Run: headless pygame with SDL's dummy video driver; simulated clock (each Clock.tick advances the game by its frame time, no real sleeping); random seed 0; keys injected as events and as key.get_pressed() state; mouse plan: one left click at the window centre at the start of phase 2, then a move to the lower-right quarter at the start of phase 3.
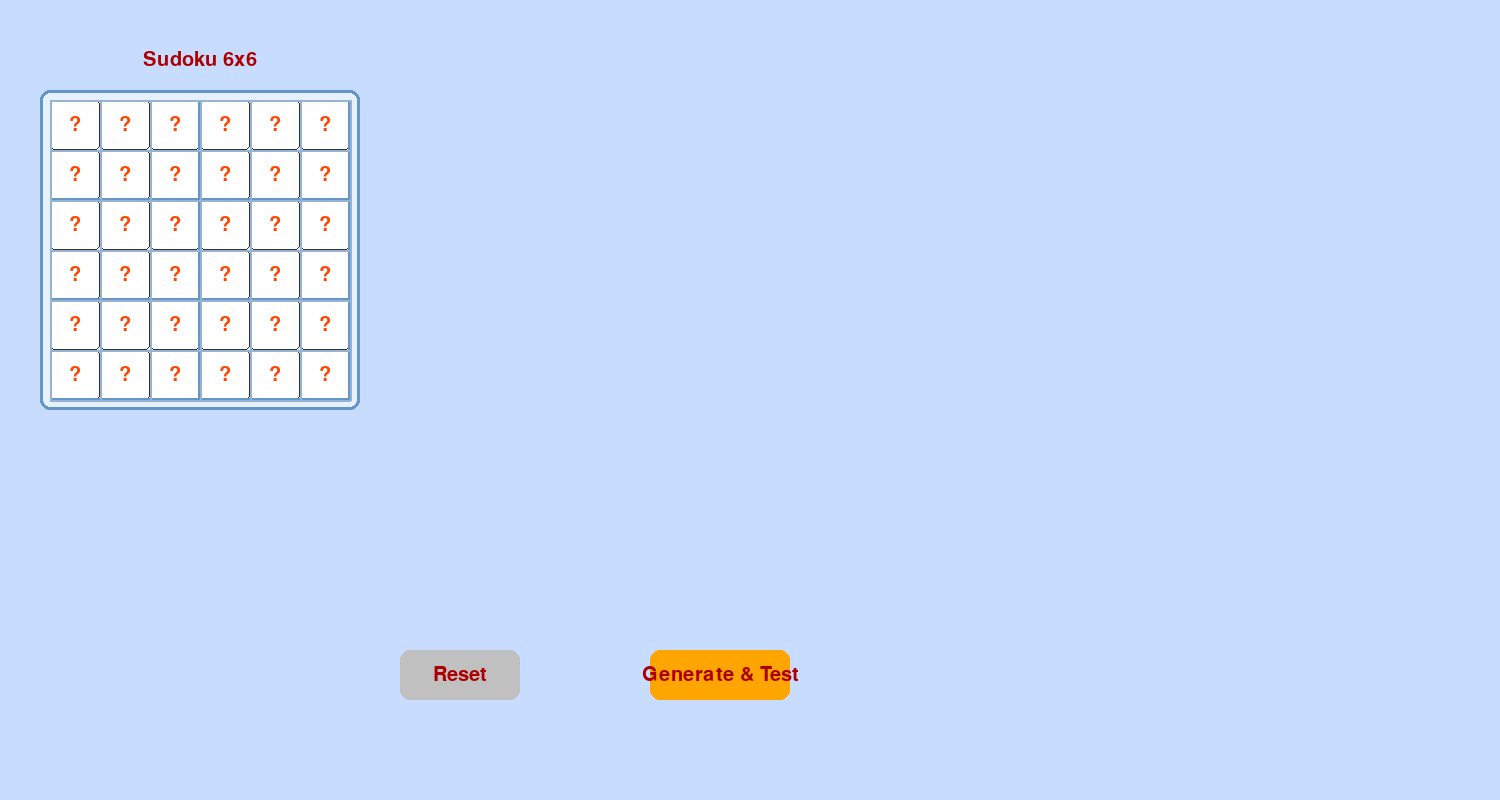
Frame 1 of 4 · flips 1–60 · no input
Frame 2 of 4 · flips 61–180 · clicked the window centre · tapped SPACE, RETURN · held RIGHT (→), D · screen unchanged from frame 1, image omitted
Frame 3 of 4 · flips 181–300 · moved the mouse to the lower-right quarter · held DOWN (↓), S · screen unchanged from frame 2, image omitted
Frame 4 of 4 · flips 301–420 · held LEFT (←), A, UP (↑), W · screen unchanged from frame 3, image omitted

The pygame program that drew these frames:

import pygame
import sys
from collections import deque

# Khởi tạo Pygame
pygame.init()

# Các hằng số và cấu hình
CELL_SIZE = 50
BOARD_SIZE = 6 
WINDOW_WIDTH = 1500
WINDOW_HEIGHT = 800
WINDOW = pygame.display.set_mode((WINDOW_WIDTH, WINDOW_HEIGHT))
pygame.display.set_caption("Sudoku 6x6 - Generate and Test")

# Màu sắc
BACKGROUND_COLOR = (200, 220, 255)
WHITE = (255, 255, 255)
BLACK = (172, 0, 0)
BLUE = (0, 0, 255)
RED = (255, 69, 0)
FONT = pygame.font.SysFont(None, 30)
FONT_SMALL = pygame.font.SysFont(None, 20)

# Định nghĩa các đơn vị (hàng, cột, vùng 2x3)
ROWS = [[f'{chr(65+i)}{j+1}' for j in range(BOARD_SIZE)] for i in range(BOARD_SIZE)]
COLS = [[f'{chr(65+i)}{j+1}' for i in range(BOARD_SIZE)] for j in range(BOARD_SIZE)]
BOXES = [
    ['A1', 'A2', 'A3', 'B1', 'B2', 'B3'],
    ['A4', 'A5', 'A6', 'B4', 'B5', 'B6'],
    ['C1', 'C2', 'C3', 'D1', 'D2', 'D3'],
    ['C4', 'C5', 'C6', 'D4', 'D5', 'D6'],
    ['E1', 'E2', 'E3', 'F1', 'F2', 'F3'],
    ['E4', 'E5', 'E6', 'F4', 'F5', 'F6']
]
UNITS = ROWS + COLS + BOXES

def generate_and_test(csp):
    steps = []
    variables = list(csp['domains'].keys())
    assignment = csp['assignment'].copy()

    def generate(index):
        if index == len(variables):
           
            for unit in UNITS:
                unit_values = [assignment.get(var) for var in unit if assignment.get(var) is not None]
                if len(unit_values) != len(set(unit_values)):
                    return False
            return True

        var = variables[index]
        if assignment.get(var) is not None: 
            return generate(index + 1)

        
        for value in csp['domains'][var]:
            
            consistent = True
            for unit in UNITS:
                if var in unit:
                    for other in unit:
                        if other != var and assignment.get(other) == value:
                            consistent = False
                            break
                if not consistent:
                    break

            if consistent:
                assignment[var] = value
                steps.append((var, value))
                if generate(index + 1):
                    return True
                assignment[var] = None
                steps.append((var, None))  

        return False


    result = generate(0)
    csp['assignment'] = assignment
    return result, steps

# Lớp Button
class Button:
    def __init__(self, text, x, y, width, height, callback, color):
        self.rect = pygame.Rect(x, y, width, height)
        self.text = text
        self.callback = callback
        self.color = color

    def draw(self):
        pygame.draw.rect(WINDOW, self.color, self.rect, border_radius=10)
        if self.rect.collidepoint(pygame.mouse.get_pos()):
            pygame.draw.rect(WINDOW, (255, 255, 0), self.rect, 3, border_radius=10)
        
        text = FONT.render(self.text, True, BLACK)
        text_rect = text.get_rect(center=self.rect.center)
        WINDOW.blit(text, text_rect)

    def handle_event(self, event):
        if event.type == pygame.MOUSEBUTTONDOWN and self.rect.collidepoint(event.pos):
            self.callback()

# Lớp SudokuGUI
class SudokuGUI:
    def __init__(self):
        self.grid = {f'{chr(i)}{j+1}': '?' for i in range(65, 65+BOARD_SIZE) for j in range(BOARD_SIZE)}
        self.selected_cell = None
        self.domains = None
        self.steps = []
        self.step_index = 0
        self.last_step_time = pygame.time.get_ticks()
        self.step_interval = 1000
        self.is_solving = False
        self.show_solving_message = False
        self.result = None
        self.current_algorithm = "Generate and Test"

        self.buttons = [
            Button("Reset", 400, 650, 120, 50, self.reset, (192, 192, 192)),
            Button("Generate & Test", 650, 650, 140, 50, self.solve_generate_and_test, (255, 165, 0)),
        ]

    def init_csp(self):
        csp = {'domains': {}, 'neighbors': {var: set() for var in self.grid}, 'assignment': {var: None for var in self.grid}}
        for var in self.grid:
            if self.grid[var] == '?':
                csp['domains'][var] = list(range(1, BOARD_SIZE + 1))
            else:
                csp['domains'][var] = [int(self.grid[var])]
                csp['assignment'][var] = int(self.grid[var])
            for unit in UNITS:
                if var in unit:
                    for other in unit:
                        if other != var:
                            csp['neighbors'][var].add(other)
        return csp

    def draw_board(self, x_offset, y_offset, title):
        title_text = FONT.render(title, True, BLACK)
        title_rect = title_text.get_rect(center=(x_offset + CELL_SIZE * BOARD_SIZE // 2, y_offset - 40))
        WINDOW.blit(title_text, title_rect)

        board_rect = pygame.Rect(x_offset - 10, y_offset - 10, CELL_SIZE * BOARD_SIZE + 20, CELL_SIZE * BOARD_SIZE + 20)
        pygame.draw.rect(WINDOW, (230, 240, 255), board_rect, border_radius=10)
        pygame.draw.rect(WINDOW, (100, 150, 200), board_rect, 3, border_radius=10)

        for i in range(BOARD_SIZE):
            for j in range(BOARD_SIZE):
                var = chr(65 + i) + str(j + 1)
                val = self.grid[var]
                rect = pygame.Rect(x_offset + j * CELL_SIZE, y_offset + i * CELL_SIZE, CELL_SIZE, CELL_SIZE)
                cell_color = WHITE
                if self.selected_cell == (i, j):
                    cell_color = (144, 238, 144)
                pygame.draw.rect(WINDOW, cell_color, rect, border_radius=5)
                pygame.draw.rect(WINDOW, (50, 50, 50), rect, 1, border_radius=5)
                
                text = FONT.render(str(val) if val != '?' else '?', True, RED)
                text_rect = text.get_rect(center=rect.center)
                WINDOW.blit(text, text_rect)

        for box in BOXES:
            top_left = box[0]
            row, col = ord(top_left[0]) - 65, int(top_left[1]) - 1
            box_width = 3 * CELL_SIZE if len(set(x[1] for x in box)) == 3 else 2 * CELL_SIZE
            box_height = 2 * CELL_SIZE
            pygame.draw.rect(WINDOW, (100, 150, 200), 
                            (x_offset + col * CELL_SIZE, y_offset + row * CELL_SIZE, box_width, box_height), 2)

        for i in range(BOARD_SIZE + 1):
            pygame.draw.line(WINDOW, (150, 180, 210), 
                            (x_offset, y_offset + i * CELL_SIZE), 
                            (x_offset + CELL_SIZE * BOARD_SIZE, y_offset + i * CELL_SIZE), 2)
            pygame.draw.line(WINDOW, (150, 180, 210), 
                            (x_offset + i * CELL_SIZE, y_offset), 
                            (x_offset + i * CELL_SIZE, y_offset + CELL_SIZE * BOARD_SIZE), 2)

    def draw(self):
        WINDOW.fill(BACKGROUND_COLOR)
        self.draw_board(50, 100, "Sudoku 6x6")
    
        for button in self.buttons:
            button.draw()

        if self.show_solving_message:
            solving_text = f"Running {self.current_algorithm}..."
            text = FONT.render(solving_text, True, BLUE)
            WINDOW.blit(text, (50, 600))

        if self.result is not None:
            result_text = "Solution found!" if self.result else "No solution!"
            text = FONT.render(result_text, True, BLUE)
            WINDOW.blit(text, (50, 550))

        if self.steps and self.step_index < len(self.steps):
            var, value = self.steps[self.step_index]
            step_text = f"Step {self.step_index + 1}: Assign {var} = {value if value is not None else 'None'}"
            text = FONT_SMALL.render(step_text, True, BLACK)
            WINDOW.blit(text, (400, 600))

    def handle_input(self, event):
        if event.type == pygame.MOUSEBUTTONDOWN:
            x, y = event.pos
            if 50 <= x < 50 + CELL_SIZE * BOARD_SIZE and 100 <= y < 100 + CELL_SIZE * BOARD_SIZE:
                i = (y - 100) // CELL_SIZE
                j = (x - 50) // CELL_SIZE
                self.selected_cell = (i, j)

        elif event.type == pygame.KEYDOWN and self.selected_cell:
            i, j = self.selected_cell
            var = chr(65 + i) + str(j + 1)
            if pygame.K_1 <= event.key <= pygame.K_6:
                num = event.key - pygame.K_0
                self.grid[var] = num
            elif event.key == pygame.K_BACKSPACE:
                self.grid[var] = '?'
            elif event.key == pygame.K_LEFT:
                self.selected_cell = (i, max(0, j - 1))
            elif event.key == pygame.K_RIGHT:
                self.selected_cell = (i, min(BOARD_SIZE - 1, j + 1))
            elif event.key == pygame.K_UP:
                self.selected_cell = (max(0, i - 1), j)
            elif event.key == pygame.K_DOWN:
                self.selected_cell = (min(BOARD_SIZE - 1, i + 1), j)

    def solve_generate_and_test(self):
        self.show_solving_message = True
        self.is_solving = True
        self.step_index = 0
        self.steps = []
        self.result = None

        self.draw()
        pygame.display.flip()
        pygame.event.pump()

        csp = self.init_csp()
        self.result, gen_steps = generate_and_test(csp)
        self.steps.extend(gen_steps)

        if self.result:
            for var in csp['assignment']:
                if csp['assignment'][var] is not None:
                    self.grid[var] = csp['assignment'][var]
        else:
            self.result = False

        self.show_solving_message = False

    def reset(self):
        self.grid = {var: '?' for var in self.grid}
        self.steps = []
        self.step_index = 0
        self.is_solving = False
        self.show_solving_message = False
        self.result = None
        self.selected_cell = None

    def update(self):
        if self.steps and self.step_index < len(self.steps) - 1 and self.is_solving:
            current_time = pygame.time.get_ticks()
            if current_time - self.last_step_time >= self.step_interval:
                self.step_index += 1
                self.last_step_time = current_time

def main():
    gui = SudokuGUI()
    clock = pygame.time.Clock()

    while True:
        for event in pygame.event.get():
            if event.type == pygame.QUIT:
                pygame.quit()
                sys.exit()
            gui.handle_input(event)
            for button in gui.buttons:
                button.handle_event(event)

        gui.update()
        gui.draw()
        pygame.display.flip()
        clock.tick(60)

if __name__ == "__main__":
    main()
